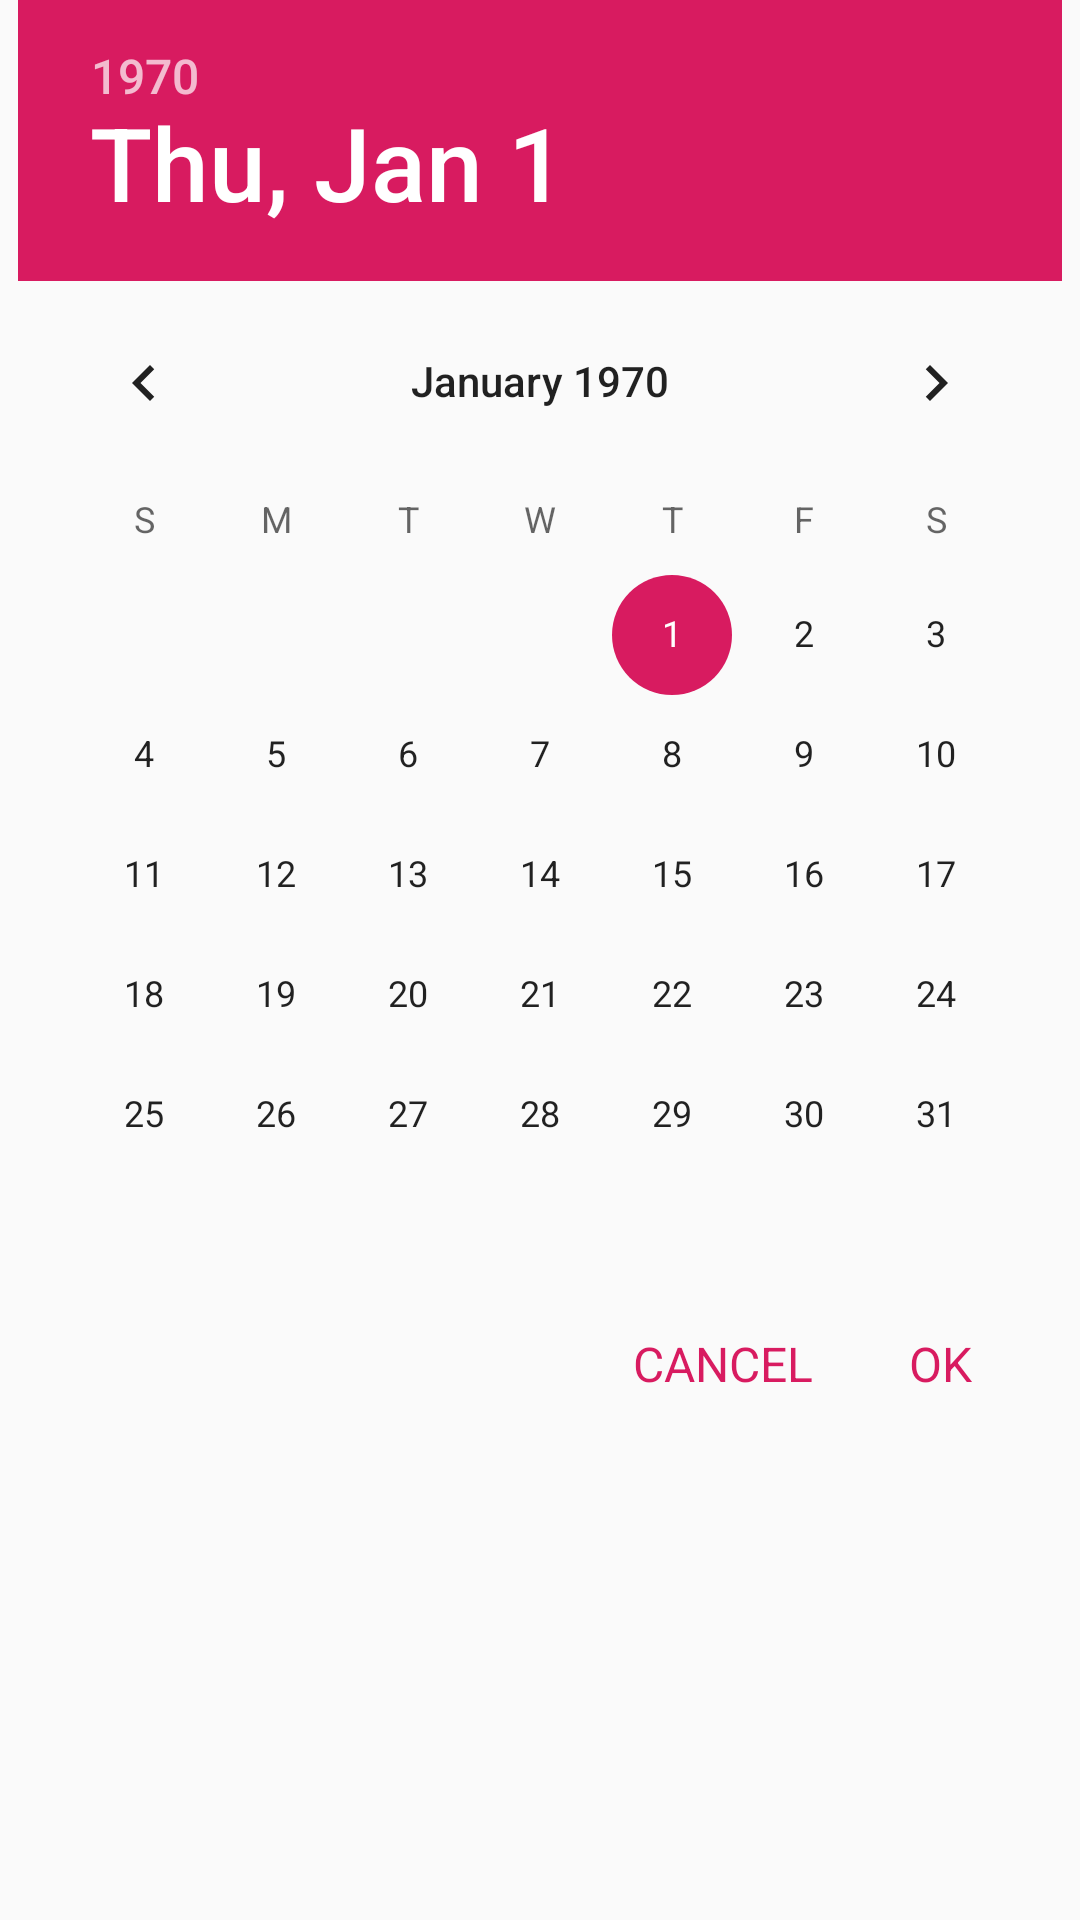

Reconstruct the res/layout file that produces this screen, plus the resources it refers to.
<!-- AndroidManifest.xml: application theme AppTheme -->
<!-- res/layout/date_picker_dialog.xml -->
<?xml version="1.0" encoding="utf-8"?>
<LinearLayout android:layout_width="match_parent"
    android:layout_height="match_parent"
    android:orientation="vertical"
    xmlns:android="http://schemas.android.com/apk/res/android" >

    <DatePicker
        android:layout_gravity="center"
        android:id="@+id/datePicker"
        android:layout_width="wrap_content"
        android:layout_height="wrap_content"
        />

    <LinearLayout
        android:layout_gravity="end"
        android:padding="12dp"
        android:layout_width="wrap_content"
        android:layout_height="wrap_content">

        <TextView
            android:id="@+id/tvCancel"
            android:layout_width="wrap_content"
            android:layout_height="wrap_content"
            android:text="CANCEL"
            android:textSize="16sp"
            android:textColor="@color/colorAccent"
            android:layout_marginEnd="32dp"
            android:layout_marginBottom="12dp"
            />


        <TextView
            android:id="@+id/tvOk"
            android:text="OK"
            android:layout_marginEnd="24dp"
            android:textSize="16sp"
            android:layout_marginBottom="12dp"
            android:textColor="@color/colorAccent"
            android:layout_width="wrap_content"
            android:layout_height="wrap_content"
            />


    </LinearLayout>
</LinearLayout>
<!-- resources referenced by this layout -->
<resources>
  <color name="colorAccent">#d81b60</color>
  <style name="AppTheme" parent="Theme.AppCompat.Light.DarkActionBar">
          
          <item name="colorPrimary">@color/colorPrimary</item>
          <item name="colorPrimaryDark">@color/colorPrimaryDark</item>
          <item name="colorAccent">@color/colorAccent</item>
      </style>
  <color name="colorPrimary">#9c27b0</color>
  <color name="colorPrimaryDark">#7b1fa2</color>
</resources>
